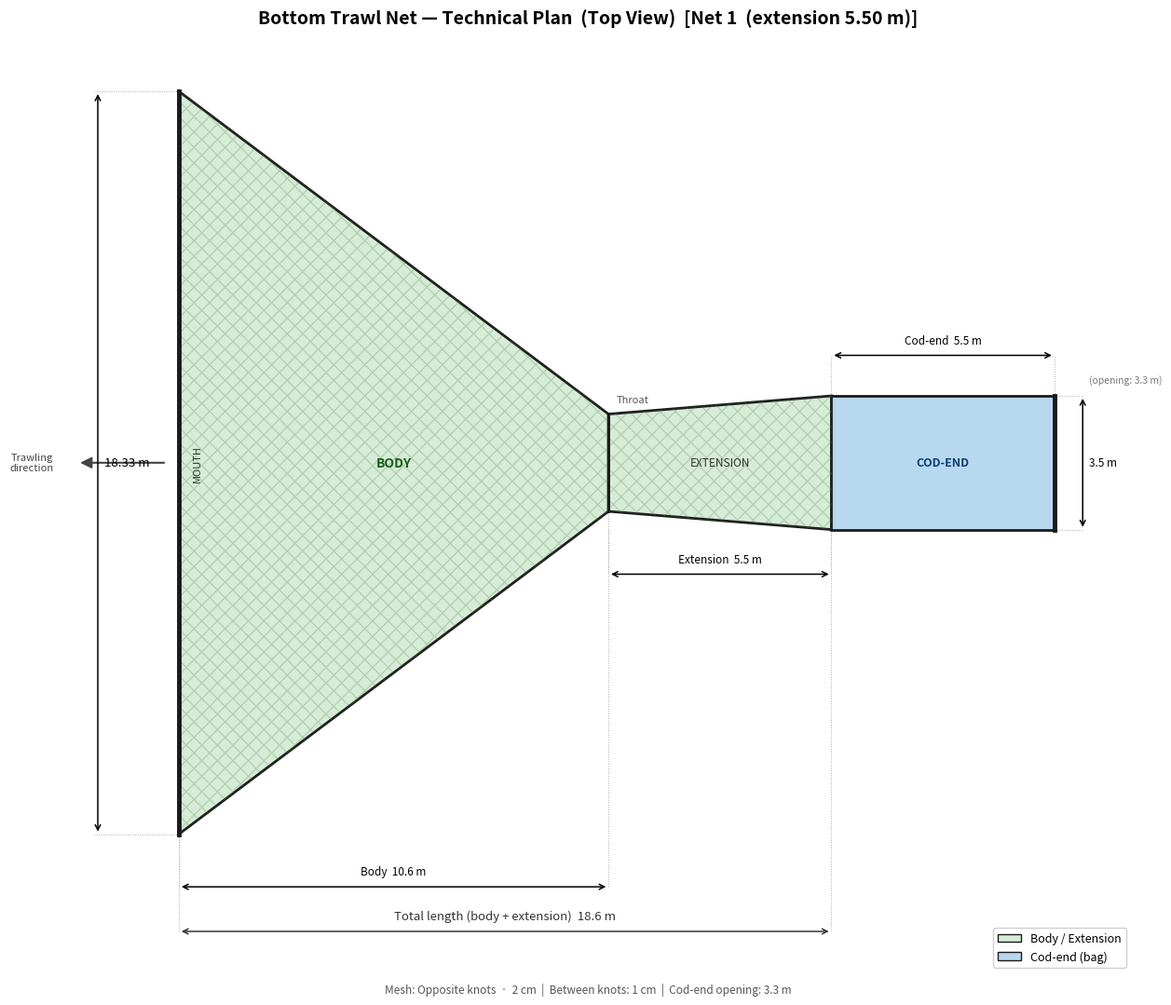
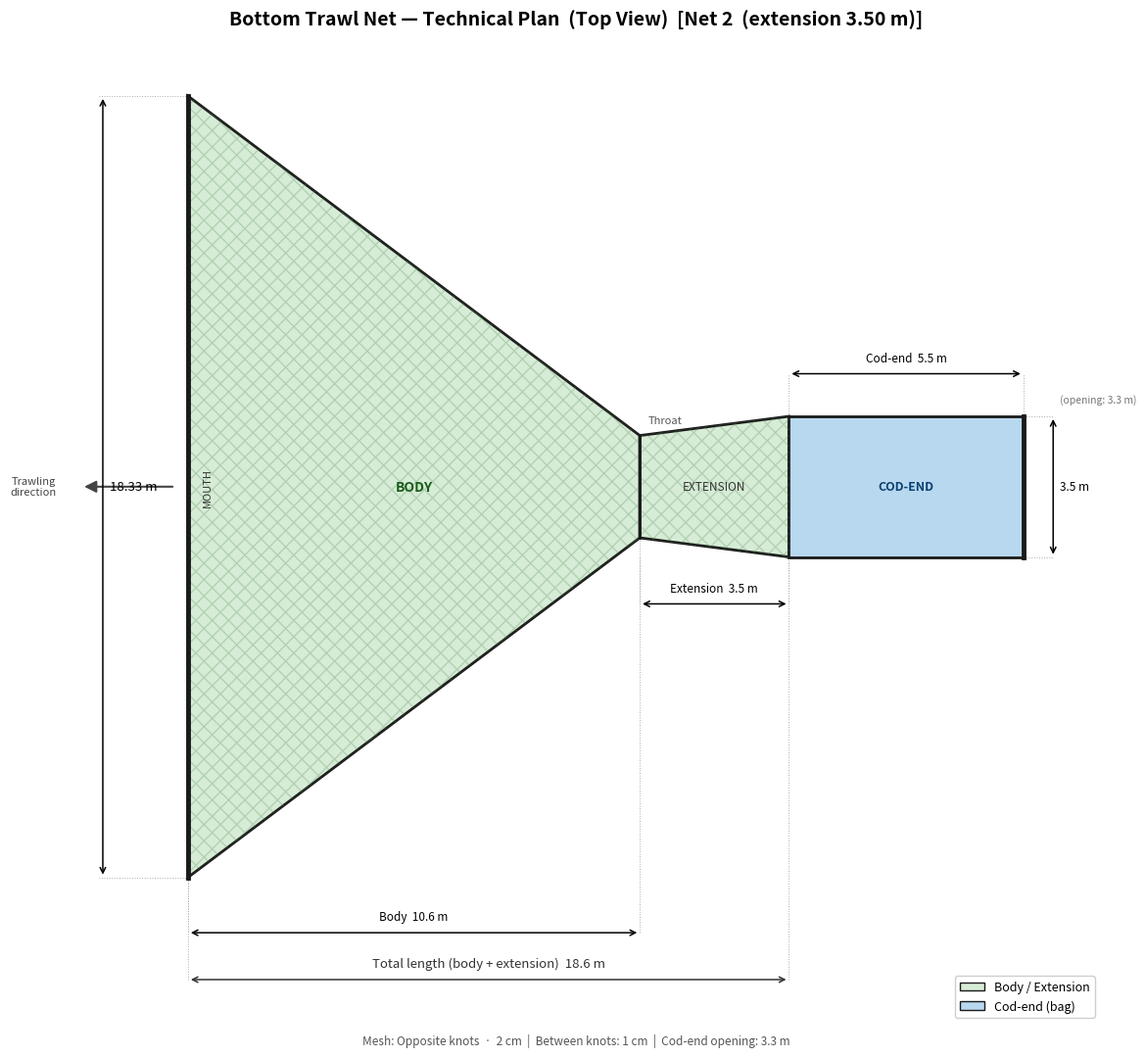

Python code for these plots, in order:
#!/usr/bin/env python3
"""
Bottom Trawl Net — Technical Plan (Top View, single cod-end).
Generates two variants differing in extension length.

Usage: python plano_rede.py
"""

# =============================================================
#  NET SPECIFICATIONS
# =============================================================
MOUTH_WIDTH        = 18.33   # m — total mouth opening
TOTAL_LENGTH       = 18.60   # m — body + extension
BODY_LENGTH        = 10.60   # m — body (mouth to throat)
MESH_TYPE          = "Opposite knots"
MESH_SIZE          = 2       # cm
MESH_BETWEEN_KNOTS = 1       # cm

COD_OPENING        = 3.30    # m — cod-end opening width
COD_HEIGHT         = 3.50    # m — cod-end total width (bag)
COD_LENGTH         = 5.50    # m — cod-end bag length

# Extension length differs between the two nets
NETS = [
    {"ext": 5.50, "label": "Net 1  (extension 5.50 m)", "out": "trawl_net_1"},
    {"ext": 3.50, "label": "Net 2  (extension 3.50 m)", "out": "trawl_net_2"},
]
# =============================================================

import matplotlib.pyplot as plt
import matplotlib.patches as mpatches
import numpy as np
from matplotlib.patches import Polygon as MPoly


def draw_net(ext_len, label, outfile):
    fig, ax = plt.subplots(figsize=(20, 11))
    ax.set_aspect("equal")
    ax.axis("off")
    ax.set_facecolor("white")
    fig.patch.set_facecolor("white")

    COR_BODY  = "#d6ecd6"
    COR_COD   = "#b8d8f0"
    COR_LINE  = "#1a1a1a"
    LW        = 2.0

    half_mouth  = MOUTH_WIDTH / 2        # 9.165
    half_throat = 1.20                   # throat half-width
    half_cod    = COD_OPENING / 2        # 1.65 — cod-end half-width

    x0         = 0.0
    x_throat   = BODY_LENGTH             # 10.60
    x_ext_end  = x_throat + ext_len
    x_cod_end  = x_ext_end + COD_LENGTH

    # ── Body (trapezoid: wide mouth → narrow throat) ──────────
    body = np.array([
        [x0,       half_mouth],
        [x_throat, half_throat],
        [x_throat, -half_throat],
        [x0,      -half_mouth],
    ])
    ax.add_patch(MPoly(body, closed=True,
                       facecolor=COR_BODY, edgecolor=COR_LINE, lw=LW, zorder=2))
    ax.add_patch(MPoly(body, closed=True, facecolor="none",
                       edgecolor="#5a8a5a", hatch="xx", lw=0.3, alpha=0.28, zorder=3))

    # ── Extension / emboçador (tapers from throat to cod-end) ─
    ext = np.array([
        [x_throat,  half_throat],
        [x_ext_end, half_cod],
        [x_ext_end, -half_cod],
        [x_throat, -half_throat],
    ])
    ax.add_patch(MPoly(ext, closed=True,
                       facecolor=COR_BODY, edgecolor=COR_LINE, lw=LW, zorder=2))
    ax.add_patch(MPoly(ext, closed=True, facecolor="none",
                       edgecolor="#5a8a5a", hatch="xx", lw=0.3, alpha=0.28, zorder=3))

    # ── Cod-end (single rectangle, centered) ─────────────────
    cod = np.array([
        [x_ext_end, half_cod],
        [x_ext_end, -half_cod],
        [x_cod_end, -half_cod],
        [x_cod_end,  half_cod],
    ])
    ax.add_patch(MPoly(cod, closed=True,
                       facecolor=COR_COD, edgecolor=COR_LINE, lw=LW, zorder=2))

    # Closed end reinforcement
    ax.plot([x_cod_end, x_cod_end], [-half_cod, half_cod],
            color=COR_LINE, lw=3.5, zorder=4)

    # ── Mouth line ────────────────────────────────────────────
    ax.plot([x0, x0], [-half_mouth, half_mouth],
            color=COR_LINE, lw=3.5, zorder=4)

    # ── Throat line ───────────────────────────────────────────
    ax.plot([x_throat, x_throat], [-half_throat, half_throat],
            color=COR_LINE, lw=LW, zorder=4)

    # ── Trawling direction arrow ──────────────────────────────
    ax.annotate("", xy=(-2.5, 0), xytext=(-0.3, 0),
                arrowprops=dict(arrowstyle="-|>", color="#444",
                                lw=1.5, mutation_scale=18))
    ax.text(-3.1, 0, "Trawling\ndirection", ha="right", va="center",
            fontsize=8, color="#444", style="italic")

    # ── Internal labels ───────────────────────────────────────
    def lbl(x, y, t, sz=9, bold=False, cor="#1a1a1a"):
        ax.text(x, y, t, ha="center", va="center", fontsize=sz,
                fontweight="bold" if bold else "normal", color=cor, zorder=5)

    lbl((x0 + x_throat) / 2,    0, "BODY",      sz=10, bold=True, cor="#1a5c1a")
    lbl((x_throat + x_ext_end) / 2, 0, "EXTENSION", sz=8.5, cor="#333")
    lbl((x_ext_end + x_cod_end) / 2, 0, "COD-END",  sz=9, bold=True, cor="#0a4070")
    ax.text(x0 + 0.35, 0, "MOUTH", ha="left", va="center",
            fontsize=8, rotation=90, color="#333", zorder=5)
    ax.text(x_throat + 0.2, half_throat + 0.25, "Throat",
            ha="left", va="bottom", fontsize=8, color="#555", zorder=5)

    # ── Dimension lines ───────────────────────────────────────
    def dh(x1, x2, y, t, cor="k", fs=8.5):
        ax.annotate("", xy=(x2, y), xytext=(x1, y),
                    arrowprops=dict(arrowstyle="<->", color=cor,
                                    lw=1.1, mutation_scale=10))
        ax.text((x1+x2)/2, y + 0.22, t,
                ha="center", va="bottom", fontsize=fs, color=cor)

    def dv(x, y1, y2, t, cor="k", fs=8.5):
        ax.annotate("", xy=(x, y2), xytext=(x, y1),
                    arrowprops=dict(arrowstyle="<->", color=cor,
                                    lw=1.1, mutation_scale=10))
        ax.text(x + 0.15, (y1+y2)/2, t,
                ha="left", va="center", fontsize=fs, color=cor)

    def g(x1, y1, x2, y2):
        ax.plot([x1, x2], [y1, y2], color="#aaa", lw=0.7, ls=":", zorder=1)

    # Mouth width
    g(x0, -half_mouth, x0-2.1, -half_mouth)
    g(x0,  half_mouth, x0-2.1,  half_mouth)
    dv(x0-2.0, -half_mouth, half_mouth, f"{MOUTH_WIDTH} m", fs=9.5)

    # Body length
    y1 = -half_mouth - 1.3
    g(x0, -half_mouth, x0, y1); g(x_throat, -half_throat, x_throat, y1)
    dh(x0, x_throat, y1, f"Body  {BODY_LENGTH} m")

    # Extension length
    y2 = -(half_cod + 1.1)
    g(x_throat, -half_cod, x_throat, y2); g(x_ext_end, -half_cod, x_ext_end, y2)
    dh(x_throat, x_ext_end, y2, f"Extension  {ext_len} m")

    # Cod-end length
    y3 = half_cod + 1.0
    g(x_ext_end, half_cod, x_ext_end, y3); g(x_cod_end, half_cod, x_cod_end, y3)
    dh(x_ext_end, x_cod_end, y3, f"Cod-end  {COD_LENGTH} m")

    # Total length (body + extension)
    y_tot = -half_mouth - 2.4
    g(x0, -half_mouth, x0, y_tot); g(x_ext_end, -half_cod, x_ext_end, y_tot)
    dh(x0, x_ext_end, y_tot,
       f"Total length (body + extension)  {TOTAL_LENGTH} m", cor="#333", fs=9.5)

    # Cod-end width
    xd = x_cod_end + 0.7
    g(x_cod_end, -half_cod, xd, -half_cod); g(x_cod_end, half_cod, xd, half_cod)
    dv(xd, -half_cod, half_cod, f"{COD_HEIGHT} m")
    ax.text(xd + 0.15, half_cod + 0.4,
            f"(opening: {COD_OPENING} m)",
            ha="left", va="center", fontsize=7.5, color="#777")

    # ── Title ─────────────────────────────────────────────────
    ax.set_title(
        f"Bottom Trawl Net — Technical Plan  (Top View)  [{label}]",
        fontsize=14, fontweight="bold", pad=20)
    specs = (f"Mesh: {MESH_TYPE}  ·  {MESH_SIZE} cm  |  "
             f"Between knots: {MESH_BETWEEN_KNOTS} cm  |  "
             f"Cod-end opening: {COD_OPENING} m")
    ax.text(0.5, -0.01, specs, transform=ax.transAxes,
            ha="center", va="top", fontsize=8.5, color="#555")

    p1 = mpatches.Patch(facecolor=COR_BODY, edgecolor=COR_LINE, label="Body / Extension")
    p2 = mpatches.Patch(facecolor=COR_COD,  edgecolor=COR_LINE, label="Cod-end (bag)")
    ax.legend(handles=[p1, p2], loc="lower right",
              fontsize=9, framealpha=0.95, edgecolor="#ccc")

    plt.tight_layout(pad=1.5)
    plt.savefig(f"{outfile}.pdf", dpi=300, bbox_inches="tight")
    plt.savefig(f"{outfile}.png", dpi=300, bbox_inches="tight")
    print(f"✅ Saved: {outfile}.pdf  and  {outfile}.png")
    plt.close()


for net in NETS:
    draw_net(net["ext"], net["label"], net["out"])

print("✅ Done.")
